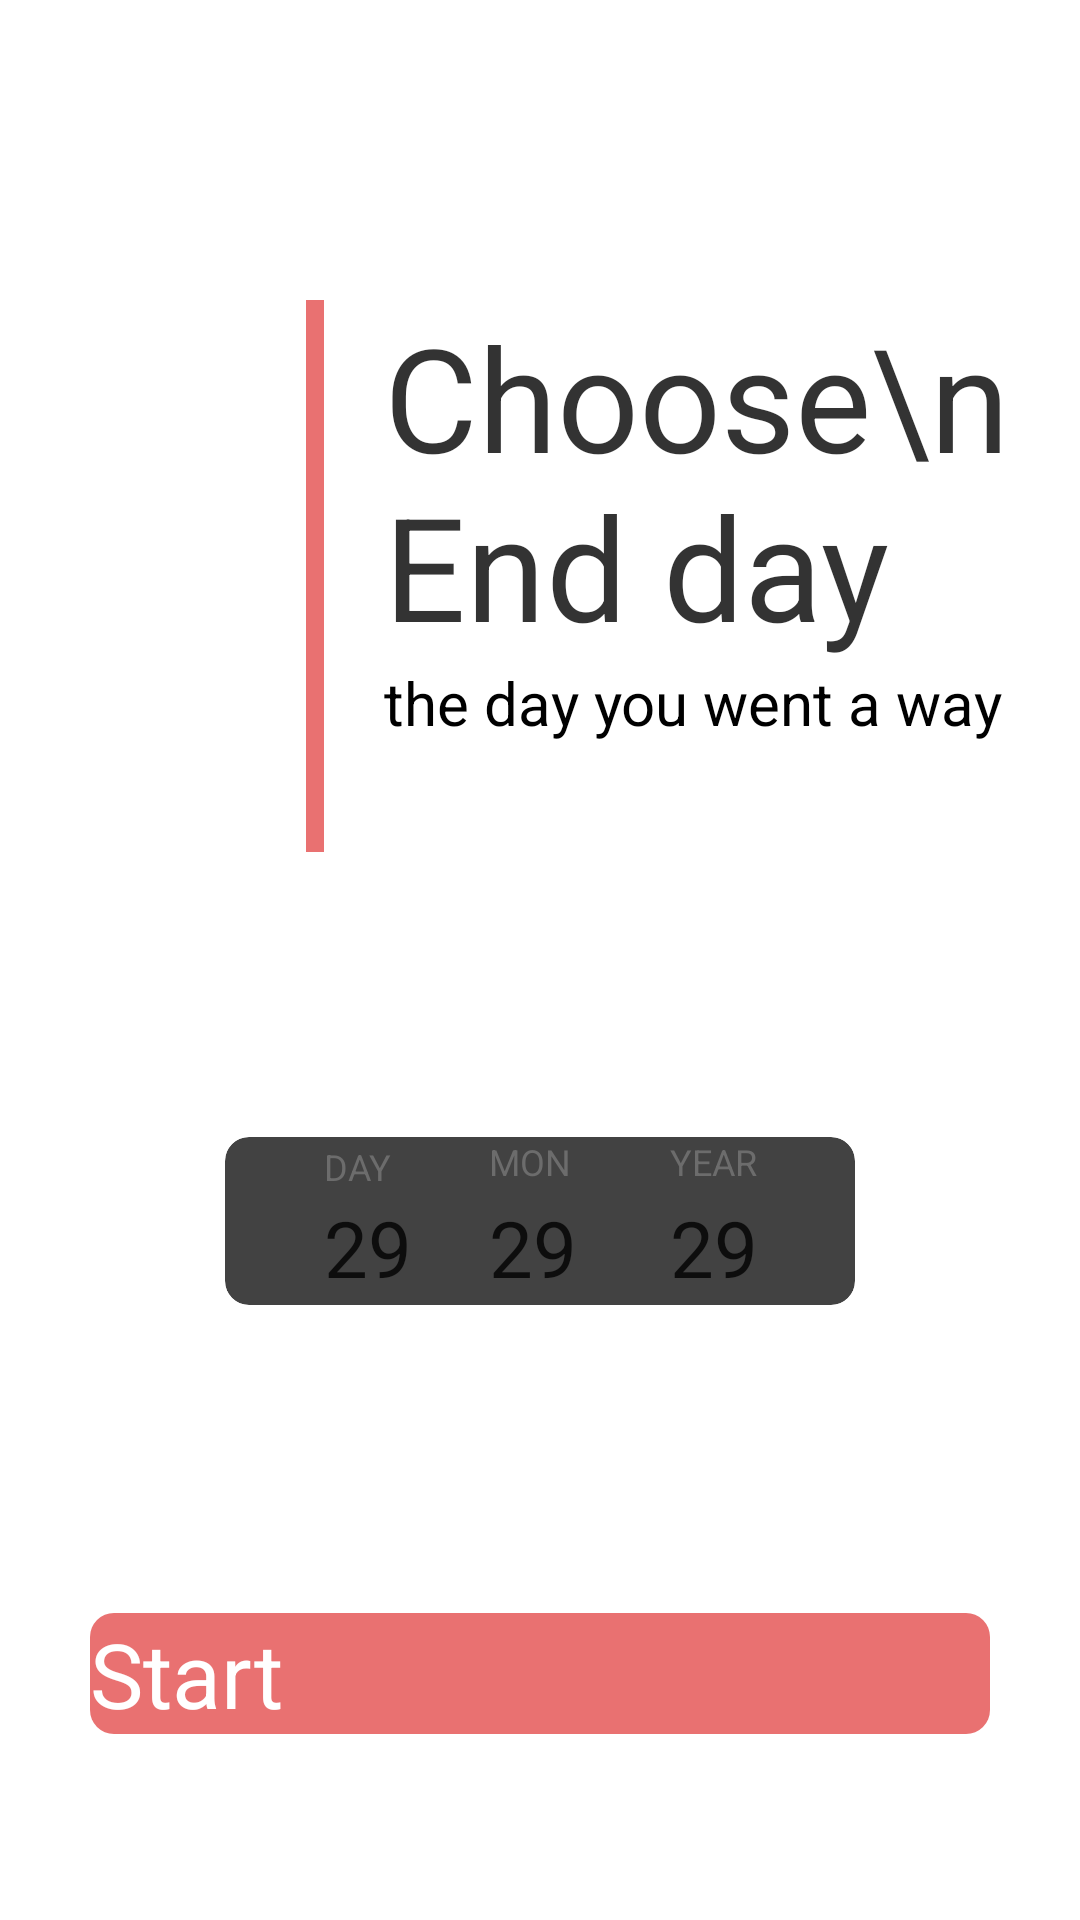

Layout XML and referenced resources for this Android screen:
<!-- AndroidManifest.xml: application theme AppTheme -->
<!-- res/layout/activity_picked_day_left.xml -->
<?xml version="1.0" encoding="utf-8"?>
<androidx.constraintlayout.widget.ConstraintLayout xmlns:android="http://schemas.android.com/apk/res/android"
    xmlns:app="http://schemas.android.com/apk/res-auto"
    xmlns:tools="http://schemas.android.com/tools"
    android:layout_width="match_parent"
    android:layout_height="match_parent"
    android:background="@color/picked_date_bg"
    tools:context=".PickedDayLeft">

    <RelativeLayout
        android:id="@+id/heding"
        android:layout_width="match_parent"
        android:layout_marginStart="102dp"
        android:layout_height="184dp"
        android:layout_marginTop="100dp"
        app:layout_constraintTop_toTopOf="parent">

        <View
            android:id="@+id/view_line"
            android:layout_width="6dp"
            android:layout_height="match_parent"
            android:layout_gravity="right"
            android:layout_marginEnd="20dp"
            android:background="@color/get_start_act_other" />

        <TextView
            android:id="@+id/tv_header"
            android:layout_width="229dp"
            android:layout_height="wrap_content"
            android:layout_toRightOf="@id/view_line"
            android:text="Choose\nEnd day"
            android:textColor="@color/picked_date_text_primary"
            android:textSize="48sp" />

        <TextView
            android:id="@+id/tv_sub"
            android:layout_width="260dp"
            android:layout_height="wrap_content"
            android:layout_below="@id/tv_header"
            android:layout_toRightOf="@id/view_line"
            android:text="the day you went a way"
            android:textColor="@color/picked_date_text_secondary"
            android:textSize="20sp" />

    </RelativeLayout>
    <androidx.cardview.widget.CardView
        android:id="@+id/card_picked_date"
        android:layout_width="210dp"
        android:layout_height="56dp"
        app:layout_constraintTop_toBottomOf="@id/heding"
        app:layout_constraintLeft_toLeftOf="parent"
        app:layout_constraintRight_toRightOf="parent"
        android:layout_marginTop="95dp"
        app:cardCornerRadius="8dp"
        android:elevation="8dp">
        <androidx.constraintlayout.widget.ConstraintLayout
            android:layout_width="match_parent"
            android:layout_height="match_parent">
            <TextView
                android:id="@+id/tv_day"
                android:layout_width="wrap_content"
                android:layout_height="wrap_content"
                app:layout_constraintBottom_toTopOf="@id/tv_picked_day"
                app:layout_constraintTop_toTopOf="parent"
                app:layout_constraintLeft_toLeftOf="parent"
                app:layout_constraintRight_toLeftOf="@id/tv_month"
                style="@style/picked_date_sub"
                android:text="day"/>
            <TextView
                android:id="@+id/tv_month"
                android:layout_width="wrap_content"
                android:layout_height="wrap_content"
                app:layout_constraintTop_toTopOf="parent"
                app:layout_constraintLeft_toRightOf="@id/tv_day"
                app:layout_constraintRight_toLeftOf="@id/tv_year"
                style="@style/picked_date_sub"
                android:text="mon"/>
            <TextView
                app:layout_constraintRight_toRightOf="parent"
                android:id="@+id/tv_year"
                android:layout_width="wrap_content"
                android:layout_height="wrap_content"
                app:layout_constraintTop_toTopOf="parent"
                app:layout_constraintLeft_toRightOf="@id/tv_month"
                style="@style/picked_date_sub"
                android:text="year"/>
            <TextView
                android:id="@+id/tv_picked_day"
                android:layout_width="wrap_content"
                android:layout_height="wrap_content"
                app:layout_constraintBottom_toBottomOf="parent"
                app:layout_constraintTop_toBottomOf="@id/tv_day"
                app:layout_constraintStart_toStartOf="@id/tv_day"
                style="@style/picked_date_main"
                android:text="29"/>
            <TextView
                android:id="@+id/tv_picked_month"
                android:layout_width="wrap_content"
                android:layout_height="wrap_content"
                app:layout_constraintBottom_toBottomOf="parent"
                app:layout_constraintTop_toBottomOf="@id/tv_day"
                app:layout_constraintStart_toStartOf="@id/tv_month"
                style="@style/picked_date_main"
                android:text="29"/>
            <TextView
                android:id="@+id/tv_picked_year"
                android:layout_width="wrap_content"
                android:layout_height="wrap_content"
                app:layout_constraintBottom_toBottomOf="parent"
                app:layout_constraintTop_toBottomOf="@id/tv_day"
                app:layout_constraintStart_toStartOf="@id/tv_year"
                style="@style/picked_date_main"
                android:text="29"/>
        </androidx.constraintlayout.widget.ConstraintLayout>
    </androidx.cardview.widget.CardView>
    
    <Button
        android:id="@+id/bt_toMain"
        android:layout_width="match_parent"
        android:layout_height="wrap_content"
        android:layout_marginHorizontal="30dp"
        android:background="@drawable/border_bt_pickday"
        android:text="Start"
        android:layout_marginBottom="62dp"
        android:textColor="@color/get_start_act_text_color"
        android:textSize="30sp"
        app:layout_constraintBottom_toBottomOf="parent"
        />


</androidx.constraintlayout.widget.ConstraintLayout>
<!-- resources referenced by this layout -->
<resources>
  <color name="get_start_act_other">#E97171</color>
  <color name="get_start_act_text_color">#FFFFFF</color>
  <color name="picked_date_bg">#FFFFFF</color>
  <color name="picked_date_text_primary">#CC000000</color>
  <color name="picked_date_text_secondary">#000000</color>
  <!-- drawable border_bt_pickday (drawable) -->
  <?xml version="1.0" encoding="utf-8"?>
  <shape xmlns:android="http://schemas.android.com/apk/res/android"
      android:shape="rectangle">
      <solid android:color="@color/get_start_act_other" />
      <corners android:bottomRightRadius="8dp"
          android:bottomLeftRadius="8dp"
          android:topRightRadius="8dp"
          android:topLeftRadius="8dp"/>
  </shape>
  <style name="picked_date_main">
          <item name="android:textSize">26sp</item>
          <item name="android:textColor">@color/picked_date_text_primary</item>
          <item name="android:textAllCaps">true</item>
      </style>
  <style name="picked_date_sub">
          <item name="android:textSize">12sp</item>
          <item name="android:textColor">@color/picked_date_text_date_month_year</item>
  
          <item name="android:textAllCaps">true</item>
      </style>
  <style name="AppTheme" parent="AppTheme.Base" />
  <color name="picked_date_text_date_month_year">#6C6C6C</color>
</resources>
